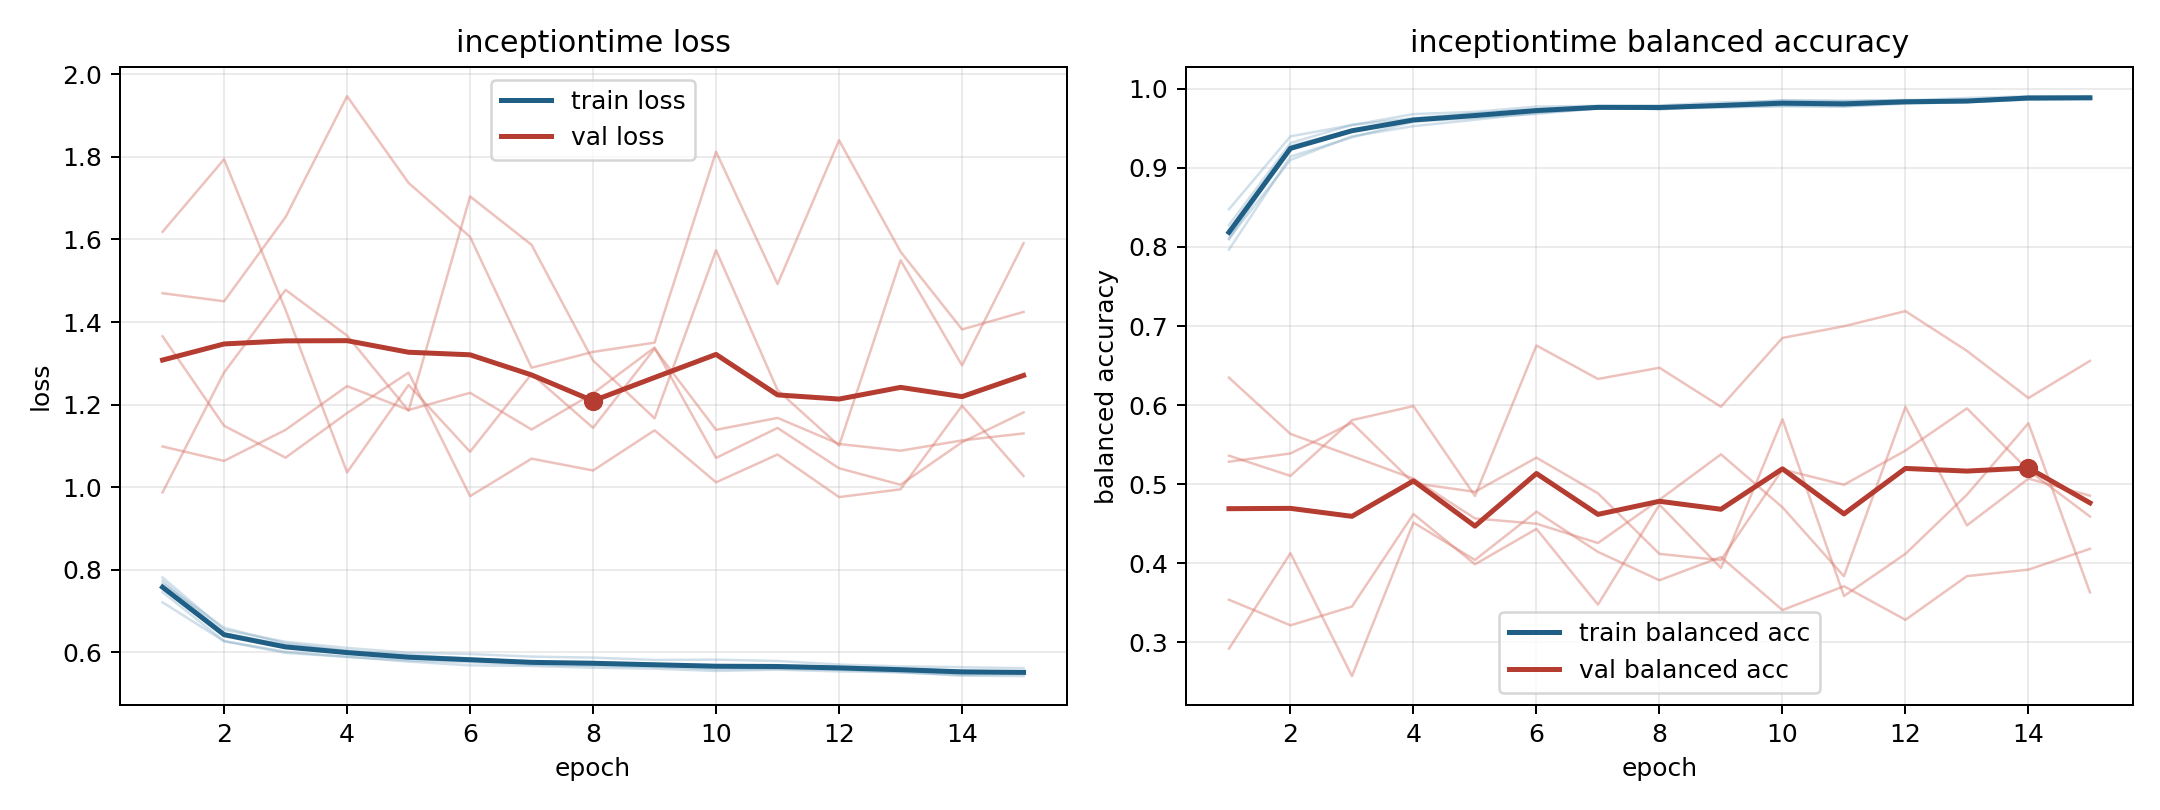

The data file committed next to this chart (first rows):
model, fold, epoch, train_loss, train_balanced_accuracy, val_loss, val_balanced_accuracy
inceptiontime, 1, 1, 0.7462, 0.8276, 0.9877, 0.6347
inceptiontime, 1, 2, 0.6275, 0.9313, 1.278, 0.5636
inceptiontime, 1, 3, 0.6017, 0.9543, 1.478, 0.5356
inceptiontime, 1, 4, 0.5895, 0.9626, 1.367, 0.5071
inceptiontime, 1, 5, 0.578, 0.9689, 1.186, 0.4568
inceptiontime, 1, 6, 0.5688, 0.974, 1.704, 0.45
inceptiontime, 1, 7, 0.5673, 0.9759, 1.587, 0.4257
inceptiontime, 1, 8, 0.563, 0.9778, 1.307, 0.4803
inceptiontime, 1, 9, 0.5607, 0.9785, 1.167, 0.5378
inceptiontime, 1, 10, 0.5552, 0.982, 1.574, 0.4709
inceptiontime, 1, 11, 0.5584, 0.9799, 1.235, 0.3836
inceptiontime, 1, 12, 0.5542, 0.9831, 1.101, 0.5978
inceptiontime, 1, 13, 0.5525, 0.9841, 1.55, 0.448
inceptiontime, 1, 14, 0.5437, 0.9882, 1.295, 0.507
inceptiontime, 1, 15, 0.5428, 0.9887, 1.591, 0.4856
inceptiontime, 2, 1, 0.7739, 0.8095, 1.099, 0.5285
inceptiontime, 2, 2, 0.6458, 0.9276, 1.064, 0.5389
inceptiontime, 2, 3, 0.6182, 0.9476, 1.139, 0.5777
inceptiontime, 2, 4, 0.6038, 0.9607, 1.245, 0.5014
inceptiontime, 2, 5, 0.5903, 0.9669, 1.187, 0.4904
inceptiontime, 2, 6, 0.5861, 0.9729, 1.229, 0.5336
inceptiontime, 2, 7, 0.5764, 0.9775, 1.14, 0.4885
inceptiontime, 2, 8, 0.5772, 0.9737, 1.227, 0.4119
inceptiontime, 2, 9, 0.5717, 0.9794, 1.338, 0.404
inceptiontime, 2, 10, 0.5668, 0.9856, 1.071, 0.5187
inceptiontime, 2, 11, 0.5626, 0.9845, 1.144, 0.4993
inceptiontime, 2, 12, 0.5657, 0.9858, 1.046, 0.5426
inceptiontime, 2, 13, 0.5615, 0.9833, 1.006, 0.5959
inceptiontime, 2, 14, 0.5546, 0.9899, 1.109, 0.5176
inceptiontime, 2, 15, 0.5534, 0.9905, 1.181, 0.4592
inceptiontime, 3, 1, 0.7214, 0.8476, 1.47, 0.2921
inceptiontime, 3, 2, 0.6273, 0.9397, 1.45, 0.4128
inceptiontime, 3, 3, 0.5991, 0.954, 1.654, 0.2574
inceptiontime, 3, 4, 0.5894, 0.9679, 1.947, 0.4516
inceptiontime, 3, 5, 0.5807, 0.9707, 1.737, 0.4043
inceptiontime, 3, 6, 0.5764, 0.9774, 1.606, 0.4653
inceptiontime, 3, 7, 0.5699, 0.9784, 1.289, 0.4144
inceptiontime, 3, 8, 0.5675, 0.9789, 1.328, 0.3786
inceptiontime, 3, 9, 0.5654, 0.9828, 1.35, 0.408
inceptiontime, 3, 10, 0.5594, 0.9847, 1.812, 0.3409
inceptiontime, 3, 11, 0.5603, 0.9846, 1.492, 0.3711
inceptiontime, 3, 12, 0.5582, 0.9852, 1.84, 0.3286
inceptiontime, 3, 13, 0.5514, 0.9882, 1.57, 0.3838
inceptiontime, 3, 14, 0.5459, 0.9904, 1.382, 0.392
inceptiontime, 3, 15, 0.5482, 0.989, 1.425, 0.4183
inceptiontime, 4, 1, 0.7816, 0.7965, 1.366, 0.5361
inceptiontime, 4, 2, 0.6547, 0.9142, 1.149, 0.5105
inceptiontime, 4, 3, 0.6258, 0.9384, 1.072, 0.581
inceptiontime, 4, 4, 0.611, 0.9582, 1.18, 0.5988
inceptiontime, 4, 5, 0.5994, 0.9631, 1.278, 0.4852
inceptiontime, 4, 6, 0.5963, 0.9682, 0.9785, 0.6754
inceptiontime, 4, 7, 0.59, 0.975, 1.069, 0.6331
inceptiontime, 4, 8, 0.5875, 0.9757, 1.041, 0.6472
inceptiontime, 4, 9, 0.5819, 0.9775, 1.138, 0.5979
inceptiontime, 4, 10, 0.5826, 0.9781, 1.012, 0.6849
inceptiontime, 4, 11, 0.5794, 0.9773, 1.079, 0.6997
inceptiontime, 4, 12, 0.5707, 0.9811, 0.9763, 0.7188
inceptiontime, 4, 13, 0.5663, 0.9831, 0.9951, 0.6686
inceptiontime, 4, 14, 0.5643, 0.9865, 1.197, 0.609
inceptiontime, 4, 15, 0.5618, 0.9868, 1.027, 0.6559
... 15 more rows
